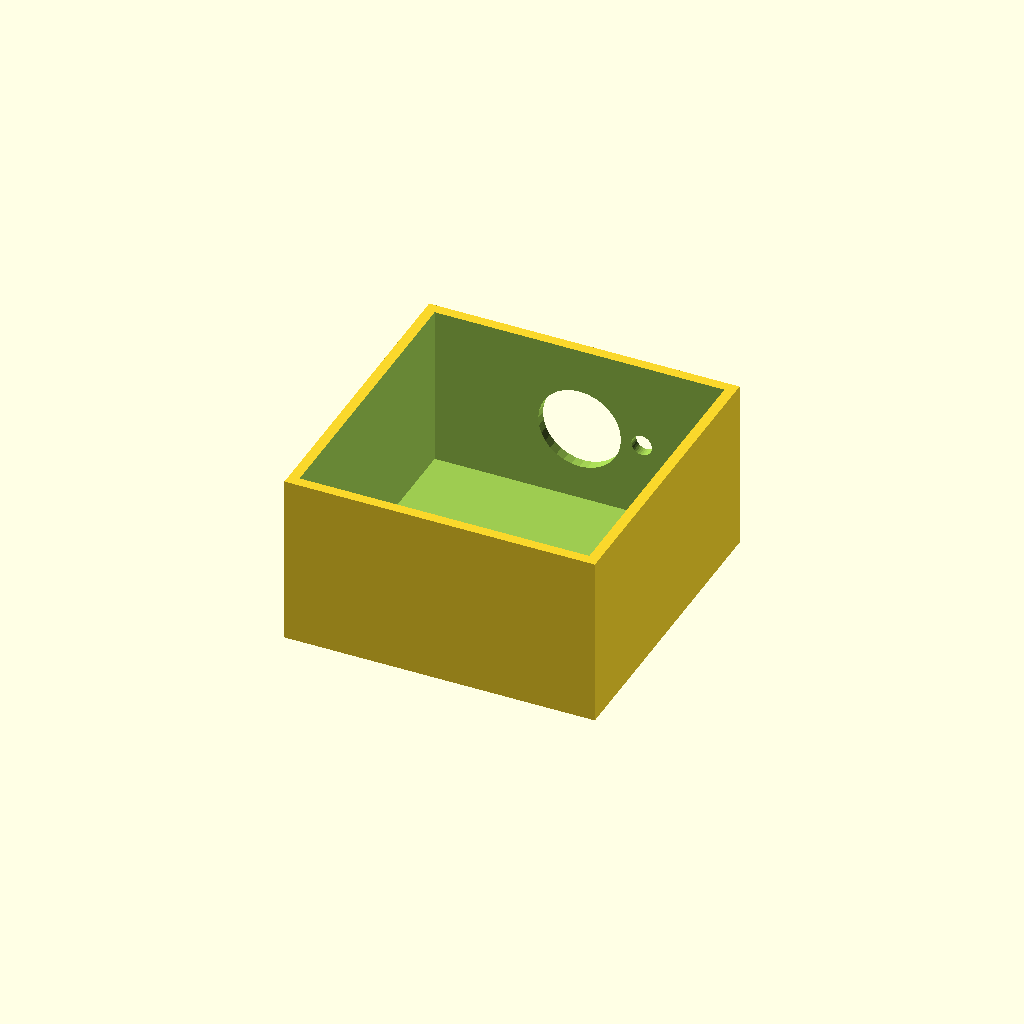
Cell 1: rendered with the file's own defaults.
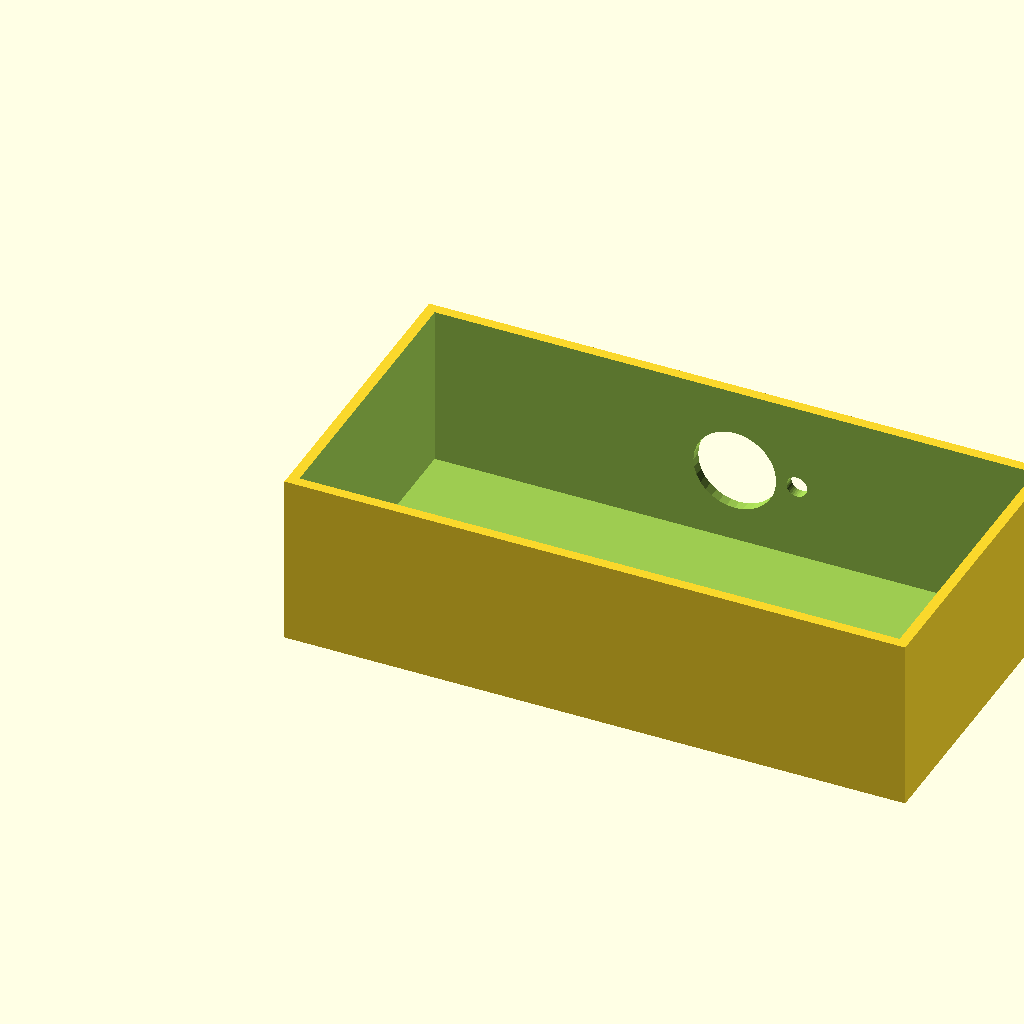
Cell 2: box_l = 180 (everything else at default).
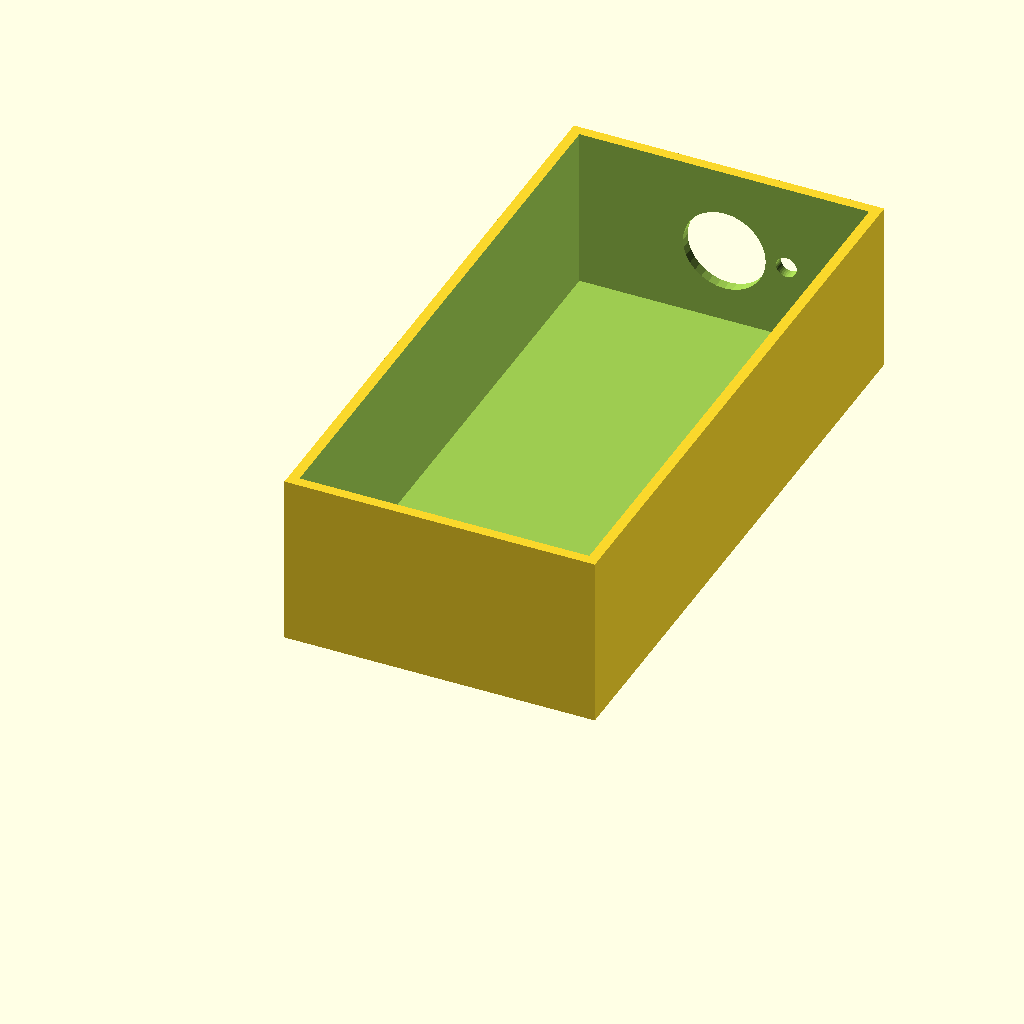
Cell 3 — box_w set to 180, the other parameters unchanged.
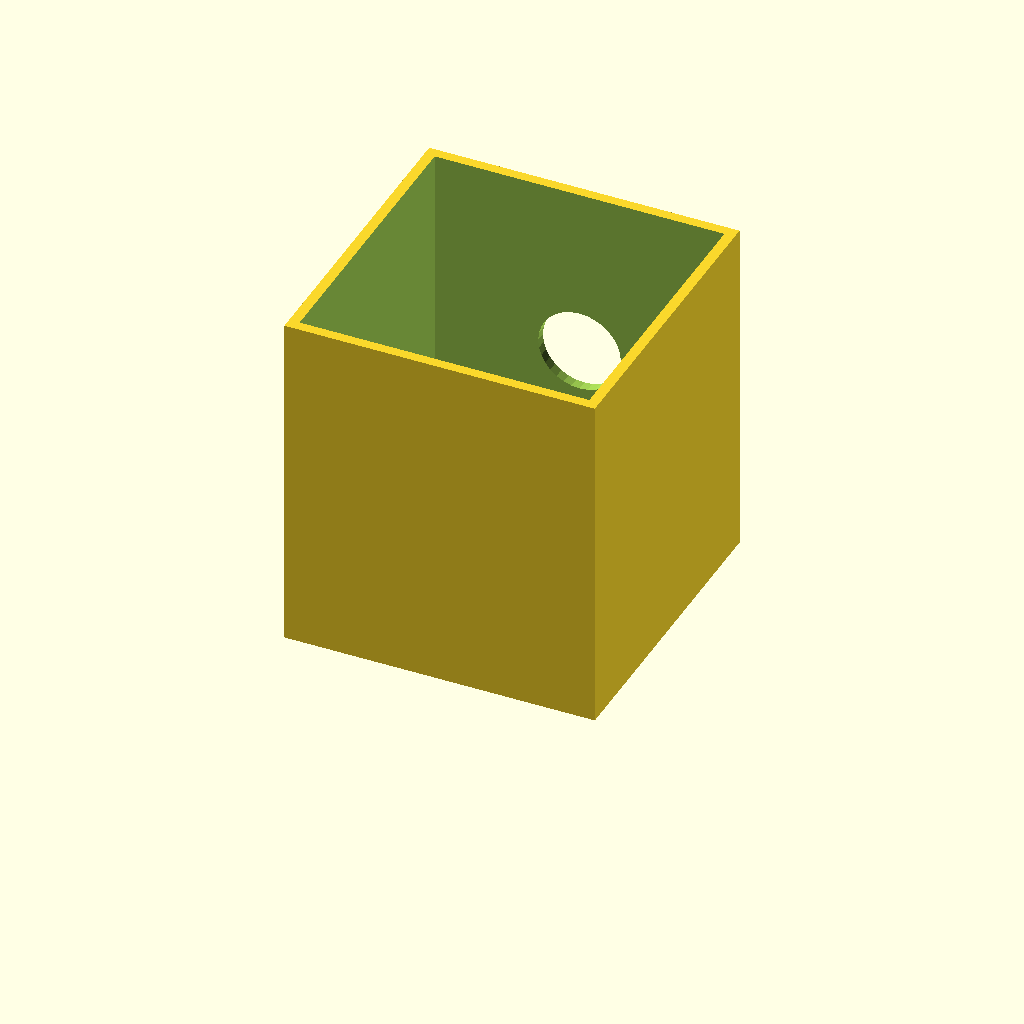
Cell 4 — box_h set to 100, the other parameters unchanged.
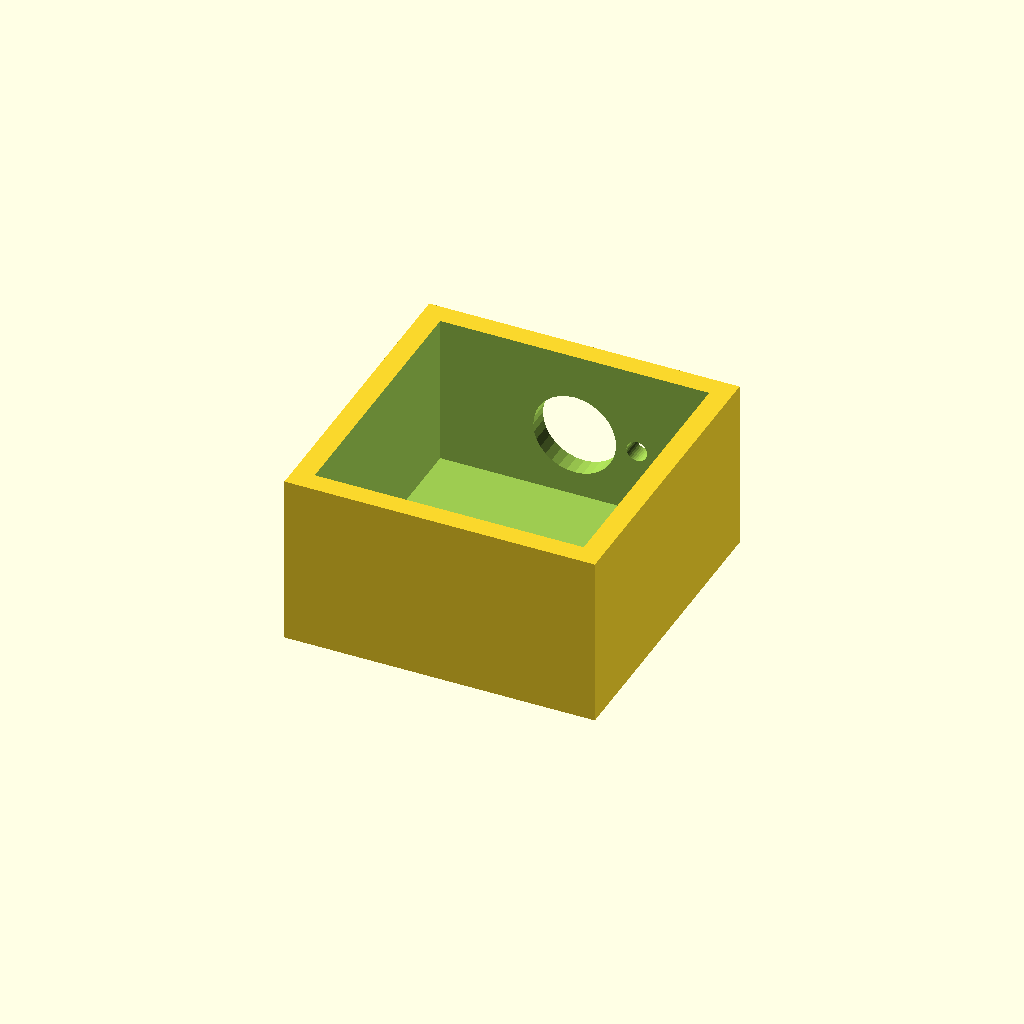
Cell 5 — wall_t set to 6, the other parameters unchanged.
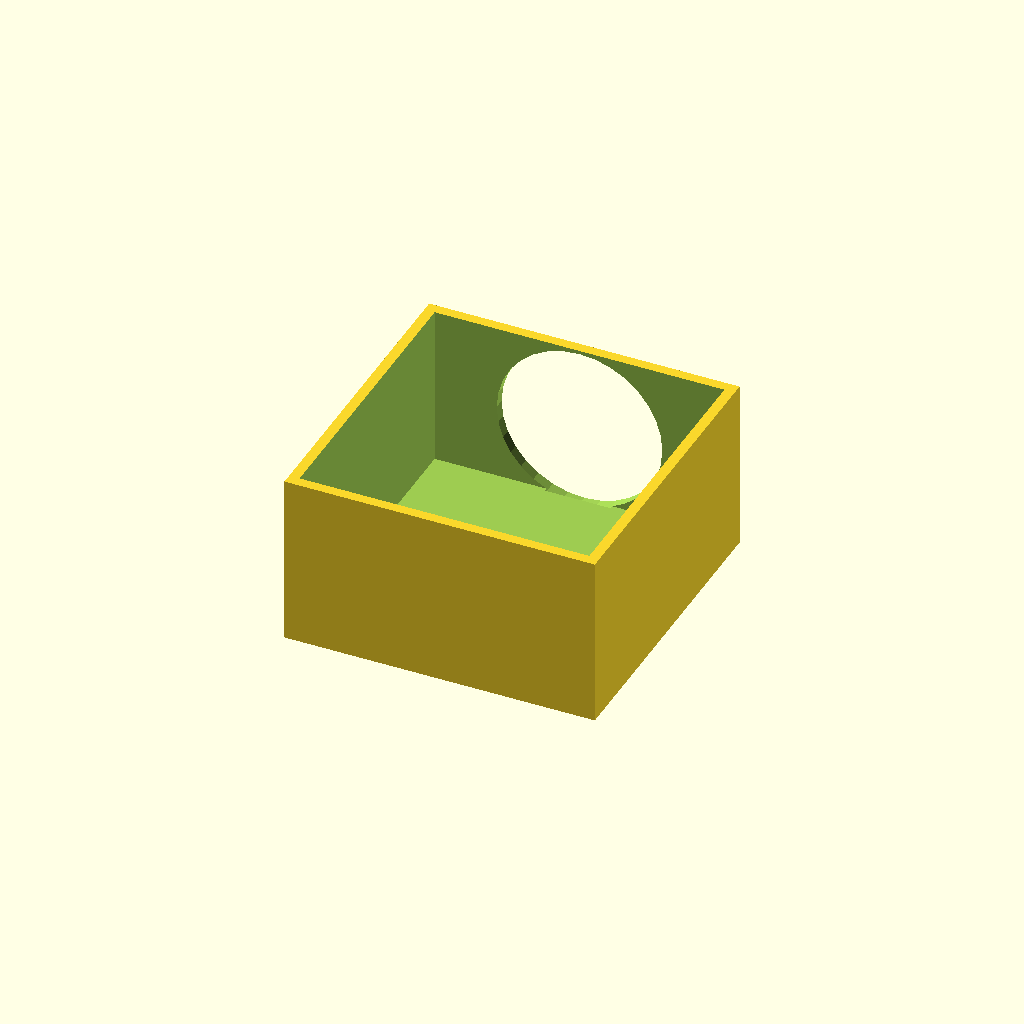
Cell 6 — vent_d set to 48, the other parameters unchanged.
One fixed orthographic camera (rotation 55°, 0°, 25°; colour scheme Cornfield) for every cell.
Source of the model, optional_data/data/solid2/ventbox/part_0181.scad:
$fn = 32;

// ----------------------------------------------------------------------
// Vent box: roundvent enclosure
// ----------------------------------------------------------------------

// --- parameters (mm) ---
box_l = 90;               // box length, X
box_w = 90;               // box width, Y
box_h = 50;               // box height, Z
wall_t = 3;               // shell wall thickness
vent_d = 24;              // central vent diameter
ring_d = 6;               // ring hole diameter
n_ring = 6;               // holes in the ring
ring_r = 18;              // ring radius
fit_tol = 0.02;           // tolerance for press fits, mm
free_tol = 0.2;           // tolerance for clearance fits, mm

ring_step = 360 / n_ring;  // ring hole angular step

difference() {
  cube([box_l, box_w, box_h]);
  translate([wall_t, wall_t, wall_t])
    cube([box_l - 2 * wall_t, box_w - 2 * wall_t, box_h]);
  translate([box_l / 2, box_w - wall_t - 1, box_h / 2])
    rotate([-90, 0, 0]) cylinder(h = wall_t + 2, d = vent_d);
  for (i = [0 : n_ring - 1])
    translate([box_l / 2, box_w - wall_t - 1, box_h / 2])
      rotate([0, 0, i * ring_step])
        translate([ring_r, 0, 0]) rotate([-90, 0, 0])
          cylinder(h = wall_t + 2, d = ring_d);
}
Parameter table extracted from the source (name, type, default, range or options):
box_l: number, default 90
box_w: number, default 90
box_h: number, default 50
wall_t: number, default 3
vent_d: number, default 24
ring_d: number, default 6
n_ring: number, default 6
ring_r: number, default 18
fit_tol: number, default 0.02
free_tol: number, default 0.2
